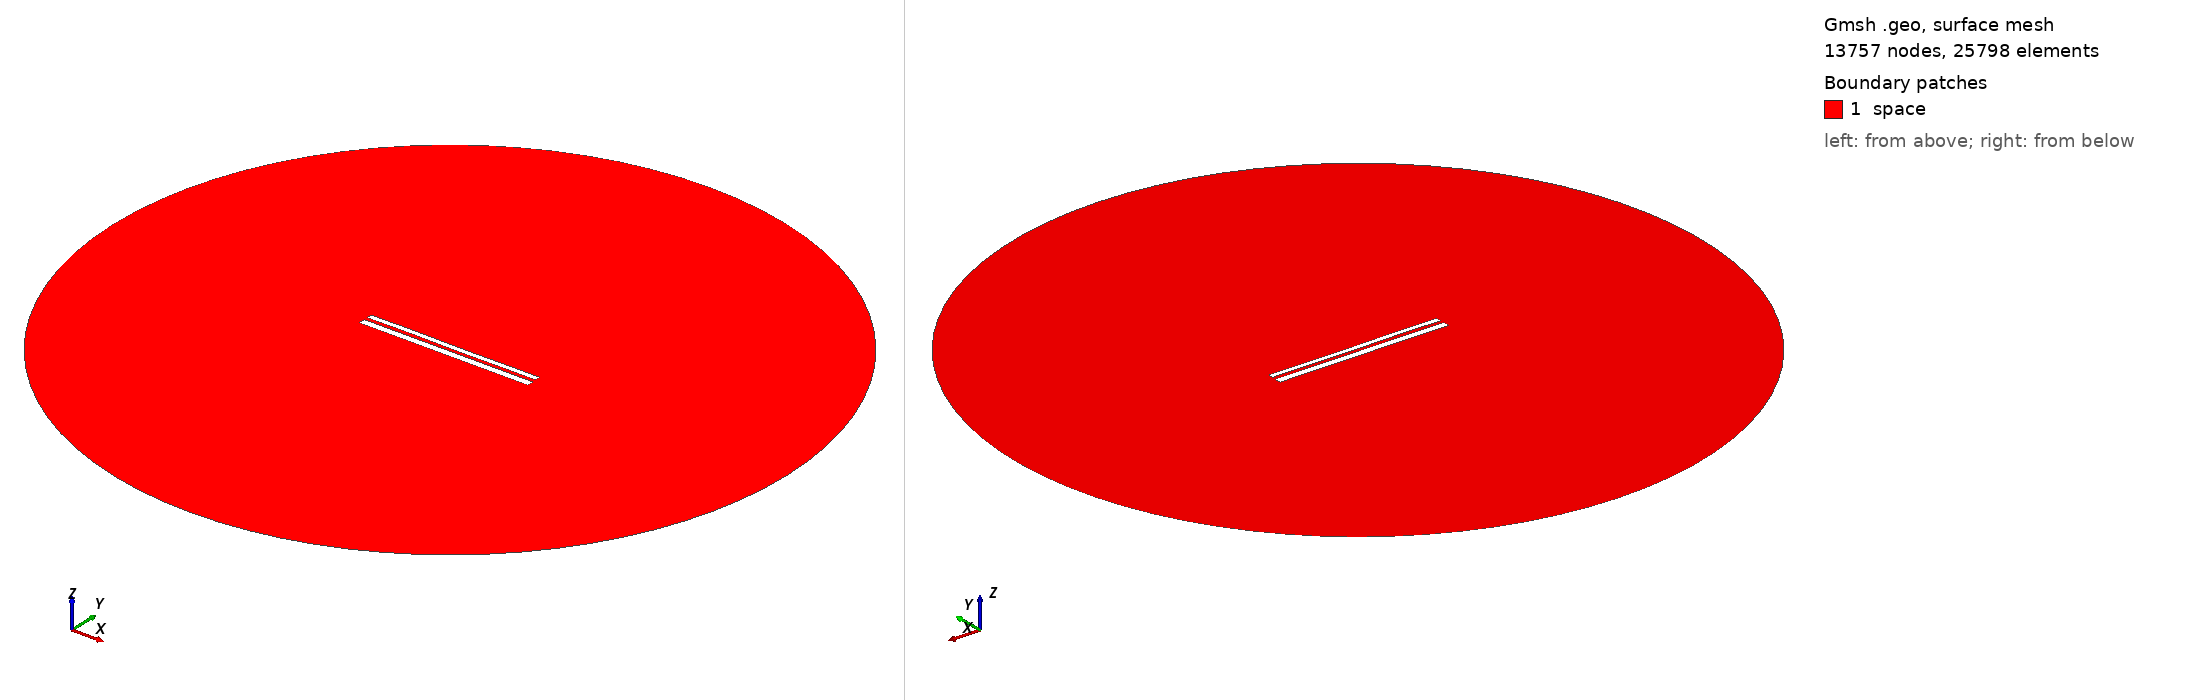

Gmsh geometry script, surface-meshed: 13757 nodes, 25798 surface elements. Boundary patches (legend numbers): 1 space. Left view from above one corner, right view from below the opposite corner. Legend entries are the model's physical surfaces. The drawing asked Gmsh for element sizes between 1% and 20% of the model's largest extent; the script's own settings can give other sizes.

=== 10319.geo (drawn) ===
//---------------------------------------
// Geometry kernel
//---------------------------------------

SetFactory("OpenCASCADE");



//---------------------------------------
// Parameters of the geometry
//---------------------------------------

// Overetch of the upper plate
overetch = 0.375;

// Distance between the plates
distance = 1.75;

// Discretization over the x axis (for the deformation)
nx = 50; 

// Length of the plate
L = 100 - overetch; 

// Number of modes
n = 4; 

// 1st mode coefficient
coeff(1) = 0.0;
beta(1) = 0.596864 * 3.1415926535 / L;

// 2nd mode coefficient
coeff(2) = 0.0;
beta(2) = 1.49418 * 3.1415926535 / L;

// 3rd mode coefficient
coeff(3) = 0.07499999999999998;
beta(3) = 2.50025 * 3.1415926535 / L;

// 4th mode coefficient
coeff(4) = 0.07499999999999998;
beta(4) = 3.49999 * 3.1415926535 / L;



//---------------------------------------
// Upper plate (deformed rectangle)
//---------------------------------------

// Coordiantes of the upper plate
xmin = -50;
xmax = 50 - overetch;

// Height of the upper plate
yheight = 4 - 2 * overetch;

// Indexes of the points
UpperID[] = {};
LowerID[] = {};
LeftID[] = {};
RightID[] = {};

// Point index
p = 1;

// Horizontal edges
For i In {1:nx}
    x = xmin + (i-1)*(xmax - xmin)/(nx-1);

    y_bottom = distance / 2 + overetch;
    For j In {1:n}
        C = (Cosh(beta(j)*L) + Cos(beta(j)*L)) / (Sinh(beta(j)*L) + Sin(beta(j)*L));
        y_bottom  = y_bottom + coeff(j) * (Cosh(beta(j)*(x+50)) - Cos(beta(j)*(x+50)) - C * (Sinh(beta(j)*(x+50)) - Sin(beta(j)*(x+50))));
    EndFor

    y_top = y_bottom + yheight;

    Point(p) = {x, y_top, 0, 1.0};
    UpperID[i] = p;
    p = p + 1;

    Point(p) = {x, y_bottom, 0, 1.0};
    LowerID[i] = p;
    p = p + 1;
EndFor

// Create point lists
UpperPts[] = {}; LowerPts[] = {};
For i In {1:nx}
  UpperPts[] += {UpperID[i]};
  LowerPts[] += {LowerID[i]};
EndFor

// Build splines
Spline(1) = {UpperPts[]};
Spline(2) = {LowerPts[]};
Line(3) = {LowerPts[nx-1], UpperPts[nx-1]};
Line(4) = {LowerPts[0], UpperPts[0]};

// Build the plane surface
Curve Loop(1) = {2, 3, -1, -4};
Plane Surface(1) = {1};



//---------------------------------------
// Lower plate (rectangle)
//---------------------------------------

// Vertices
Point(1001) = {-50, -1, 0, 1.0};
Point(1002) = { 50, -1, 0, 1.0};
Point(1003) = { 50,  -5, 0, 1.0};
Point(1004) = {-50,  -5, 0, 1.0};

// Edges
Line(5) = {1001, 1002};
Line(6) = {1002, 1003};
Line(7) = {1003, 1004};
Line(8) = {1004, 1001};

// Plane surface
Line Loop(2) = {5, 6, 7, 8};
Plane Surface(2) = {2}; 



//---------------------------------------
// Outer (fictious) boundary
//---------------------------------------

// Points
Point(1005) = {0, 0, 0};       // Center
Point(1006) = {200, 0, 0};     // Start point
Point(1007) = {0, 200, 0};     // 90 degrees
Point(1008) = {-200, 0, 0};    // 180 degrees
Point(1009) = {0, -200, 0};    // 270 degrees

// Circle arcs (each needs start, center, end)
Circle(9) = {1006, 1005, 1007};
Circle(10) = {1007, 1005, 1008};
Circle(11) = {1008, 1005, 1009};
Circle(12) = {1009, 1005, 1006};

// Plane surface for the entire domain
Curve Loop(3) = {9, 10, 11, 12};
Surface(3) = {3};

// Subtract the plates from the whole domain to obtain the actual domain where we want to solve the equations
BooleanDifference{ Surface{3}; Delete; }{ Surface{1}; Surface{2}; Delete; }




//---------------------------------------
// Transfinite Lines/Curves
//---------------------------------------

// Set the number of points on the boundaries
r = 7;

// Plates
Transfinite Curve {1, 2} = 50*r Using Progression 1;
Transfinite Curve {3, 4} = 2*r Using Progression 1;
Transfinite Line {5, 7} = 50*r Using Progression 1;
Transfinite Line {6, 8} = 2*r Using Progression 1;

// Outer boundary
Transfinite Line {9, 10, 11, 12} = 20 Using Progression 1;



//---------------------------------------
// Physical groups
//---------------------------------------                

// Physical curves (boundaries)
Physical Line("force_segment", 10) = {2};
Physical Line("upper_plate", 11) = {1, 3, 4};
Physical Line("lower_plate", 12) = {5, 6, 7, 8};
Physical Line("boundary", 20) = {9, 10, 11, 12};

// Physical Surfaces
Physical Surface("space", 30) = {3};



//---------------------------------------
// 6. Generate the Mesh
//---------------------------------------

// 2D mesh generation
Mesh 2;
